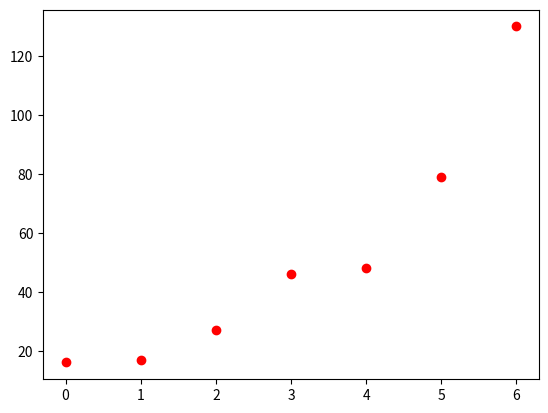

Write Python code to recreate this figure.
#simpleplot.py
import matplotlib
import numpy as np
from matplotlib import pyplot as plt

mylist = ['16', '17', '27', '46', '48', '79', '130']
#data = [0, 0, 0, 0, 0, 1, 4, 4, 4, 5, 8, 10, 12, 12, 12, 12, 13, 13, 14, 14, 16, 16, 16, 16, 16, 16, 16, 16, 16, 16, 16, 16, 16, 16, 17, 27, 46, 48, 79, 130, 159, 196, 262, 482, 670, 799, 1040, 1176, 1457, 1908, 2078, 3675, 4585, 5795, 7272, 9257, 12327, 15320, 19848, 22213, 24873, 29056, 32986, 37323, 43938, 50871, 57695, 62095, 66885, 71808, 77872, 84794, 91159, 96092, 100123, 103374]
# converting list to array 

#intlist = list(map(int, mylist)) 
#nparray1 = np.asarray(intlist) 

mylist = np.asarray(list(map(int, mylist)))

# displaying list 
print ("mylist: ", mylist) 
#print ("intlist: ", intlist) 
#print ("nparray1: ", nparray1) 
  
# displaying array 
#print ("Array: ", arr) 

plt.plot(mylist, 'ro')
plt.show()